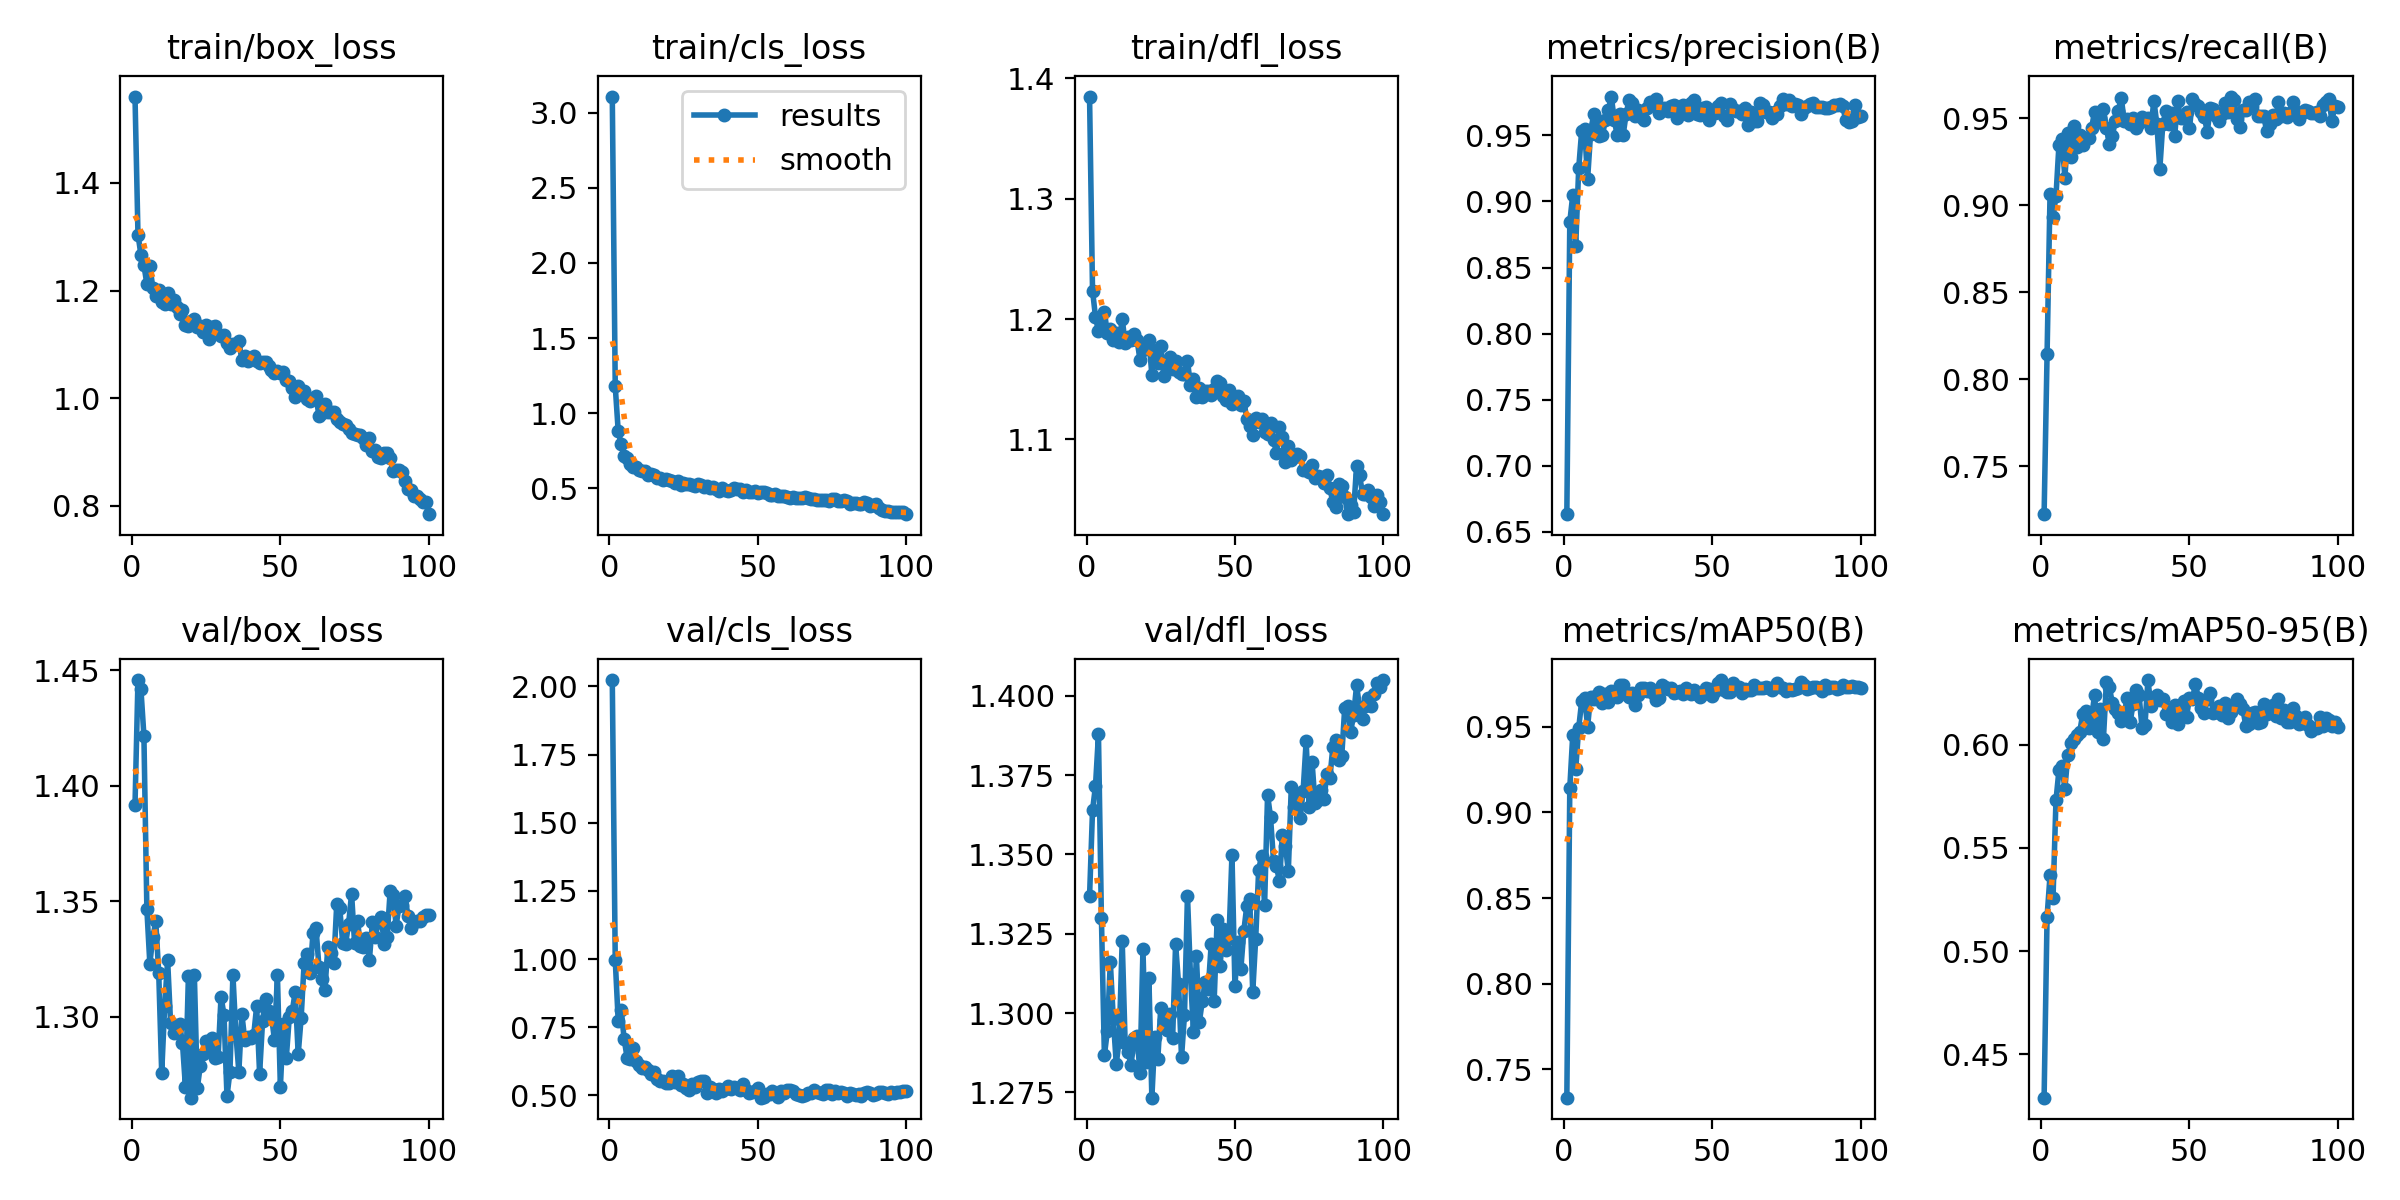

Values plotted in this chart, from the file beside it:
epoch, time, train/box_loss, train/cls_loss, train/dfl_loss, metrics/precision(B), metrics/recall(B), metrics/mAP50(B), metrics/mAP50-95(B), val/box_loss, val/cls_loss, val/dfl_loss, lr/pg0, lr/pg1, lr/pg2
1, 26.52, 1.561, 3.107, 1.385, 0.6633, 0.7223, 0.7336, 0.429, 1.392, 2.023, 1.337, 0.0002285, 0.0002285, 0.0002285
2, 39.14, 1.304, 1.179, 1.224, 0.8845, 0.8143, 0.9143, 0.5167, 1.446, 0.9964, 1.364, 0.0004595, 0.0004595, 0.0004595
3, 51.08, 1.266, 0.8797, 1.202, 0.9049, 0.9064, 0.9454, 0.5367, 1.442, 0.7736, 1.372, 0.0006859, 0.0006859, 0.0006859
4, 63.5, 1.248, 0.7947, 1.19, 0.8665, 0.8933, 0.9255, 0.5256, 1.422, 0.8134, 1.388, 0.0006928, 0.0006928, 0.0006928
5, 75.67, 1.212, 0.7151, 1.194, 0.925, 0.9052, 0.9492, 0.573, 1.347, 0.7073, 1.33, 0.0006857, 0.0006857, 0.0006857
6, 88.01, 1.246, 0.704, 1.206, 0.9533, 0.9345, 0.9647, 0.5876, 1.323, 0.6378, 1.287, 0.0006787, 0.0006787, 0.0006787
7, 100.4, 1.206, 0.6627, 1.189, 0.9549, 0.9383, 0.9669, 0.5898, 1.334, 0.6321, 1.294, 0.0006716, 0.0006716, 0.0006716
8, 113.2, 1.19, 0.6392, 1.192, 0.9168, 0.9158, 0.95, 0.5788, 1.341, 0.6755, 1.316, 0.0006645, 0.0006645, 0.0006645
9, 125.6, 1.201, 0.6387, 1.183, 0.9514, 0.9414, 0.9676, 0.5949, 1.319, 0.6254, 1.298, 0.0006575, 0.0006575, 0.0006575
10, 137.8, 1.179, 0.6201, 1.188, 0.966, 0.9276, 0.9661, 0.6007, 1.276, 0.61, 1.284, 0.0006504, 0.0006504, 0.0006504
11, 150, 1.176, 0.6145, 1.181, 0.9589, 0.9453, 0.9678, 0.6029, 1.305, 0.6016, 1.292, 0.0006433, 0.0006433, 0.0006433
12, 162.5, 1.196, 0.6139, 1.2, 0.9499, 0.9336, 0.9701, 0.6045, 1.324, 0.6049, 1.323, 0.0006362, 0.0006362, 0.0006362
13, 174.9, 1.176, 0.5878, 1.18, 0.9501, 0.9403, 0.964, 0.6062, 1.297, 0.5926, 1.29, 0.0006292, 0.0006292, 0.0006292
14, 187.2, 1.182, 0.5929, 1.185, 0.9617, 0.9345, 0.9689, 0.6148, 1.293, 0.5782, 1.288, 0.0006221, 0.0006221, 0.0006221
15, 199.6, 1.17, 0.5877, 1.182, 0.969, 0.9385, 0.9646, 0.6165, 1.295, 0.5855, 1.284, 0.000615, 0.000615, 0.000615
16, 211.8, 1.156, 0.571, 1.187, 0.9794, 0.9387, 0.9706, 0.6082, 1.297, 0.562, 1.292, 0.000608, 0.000608, 0.000608
17, 223.9, 1.164, 0.5717, 1.183, 0.9613, 0.9444, 0.9686, 0.613, 1.289, 0.5529, 1.293, 0.0006009, 0.0006009, 0.0006009
18, 235.7, 1.137, 0.5565, 1.166, 0.9502, 0.9536, 0.967, 0.6241, 1.27, 0.5549, 1.281, 0.0005938, 0.0005938, 0.0005938
19, 247.6, 1.134, 0.5606, 1.174, 0.9665, 0.9478, 0.9741, 0.6061, 1.318, 0.5467, 1.32, 0.0005868, 0.0005868, 0.0005868
20, 259.8, 1.143, 0.5564, 1.177, 0.9506, 0.9499, 0.9744, 0.6173, 1.265, 0.5465, 1.284, 0.0005797, 0.0005797, 0.0005797
21, 271.9, 1.147, 0.5509, 1.182, 0.9665, 0.9552, 0.9689, 0.603, 1.318, 0.5712, 1.311, 0.0005726, 0.0005726, 0.0005726
22, 284.3, 1.132, 0.535, 1.154, 0.977, 0.9444, 0.9676, 0.6305, 1.269, 0.5479, 1.273, 0.0005656, 0.0005656, 0.0005656
23, 296.6, 1.135, 0.5503, 1.174, 0.9748, 0.9352, 0.9697, 0.6279, 1.279, 0.5698, 1.292, 0.0005585, 0.0005585, 0.0005585
24, 308.9, 1.123, 0.5235, 1.164, 0.9648, 0.9398, 0.9628, 0.6201, 1.284, 0.5386, 1.285, 0.0005514, 0.0005514, 0.0005514
25, 321, 1.136, 0.5373, 1.178, 0.9691, 0.9485, 0.9683, 0.6172, 1.29, 0.5434, 1.302, 0.0005444, 0.0005444, 0.0005444
26, 333.2, 1.11, 0.5255, 1.153, 0.9642, 0.9543, 0.9725, 0.6153, 1.287, 0.5289, 1.298, 0.0005373, 0.0005373, 0.0005373
27, 345.6, 1.132, 0.5253, 1.164, 0.9619, 0.9617, 0.9728, 0.6118, 1.291, 0.5205, 1.295, 0.0005302, 0.0005302, 0.0005302
28, 358.1, 1.134, 0.5206, 1.169, 0.9708, 0.9483, 0.9709, 0.6152, 1.282, 0.5403, 1.3, 0.0005231, 0.0005231, 0.0005231
29, 370.4, 1.12, 0.5156, 1.158, 0.9752, 0.9496, 0.9724, 0.6227, 1.283, 0.5314, 1.292, 0.0005161, 0.0005161, 0.0005161
30, 382.6, 1.116, 0.5318, 1.165, 0.975, 0.9464, 0.9698, 0.6111, 1.309, 0.5499, 1.322, 0.000509, 0.000509, 0.000509
31, 394.7, 1.118, 0.522, 1.156, 0.9776, 0.9503, 0.9654, 0.6197, 1.301, 0.5549, 1.309, 0.0005019, 0.0005019, 0.0005019
32, 406.6, 1.103, 0.508, 1.155, 0.967, 0.9444, 0.9669, 0.6266, 1.266, 0.5548, 1.286, 0.0004949, 0.0004949, 0.0004949
33, 418.5, 1.094, 0.5148, 1.155, 0.9708, 0.947, 0.9744, 0.6243, 1.276, 0.5107, 1.299, 0.0004878, 0.0004878, 0.0004878
34, 430.8, 1.102, 0.5004, 1.165, 0.9708, 0.9505, 0.9729, 0.6081, 1.318, 0.5309, 1.337, 0.0004807, 0.0004807, 0.0004807
35, 442.9, 1.101, 0.5054, 1.146, 0.9688, 0.9489, 0.9719, 0.6096, 1.293, 0.5228, 1.312, 0.0004737, 0.0004737, 0.0004737
36, 455.7, 1.107, 0.4943, 1.15, 0.9722, 0.9504, 0.9728, 0.6313, 1.276, 0.5083, 1.294, 0.0004666, 0.0004666, 0.0004666
37, 468, 1.071, 0.4818, 1.135, 0.9727, 0.9443, 0.9697, 0.6188, 1.301, 0.5225, 1.318, 0.0004595, 0.0004595, 0.0004595
38, 480.3, 1.078, 0.4995, 1.142, 0.9634, 0.9602, 0.97, 0.6229, 1.29, 0.5176, 1.297, 0.0004525, 0.0004525, 0.0004525
39, 492.5, 1.07, 0.4912, 1.135, 0.9668, 0.9467, 0.9706, 0.6239, 1.291, 0.5235, 1.304, 0.0004454, 0.0004454, 0.0004454
40, 504.5, 1.074, 0.4846, 1.14, 0.9732, 0.9208, 0.969, 0.6219, 1.291, 0.5342, 1.31, 0.0004383, 0.0004383, 0.0004383
41, 517.2, 1.078, 0.491, 1.14, 0.9676, 0.9464, 0.9725, 0.6222, 1.292, 0.5256, 1.308, 0.0004313, 0.0004313, 0.0004313
42, 529.7, 1.069, 0.5016, 1.136, 0.9652, 0.954, 0.971, 0.615, 1.305, 0.5316, 1.322, 0.0004242, 0.0004242, 0.0004242
43, 542, 1.065, 0.4944, 1.142, 0.9748, 0.9464, 0.969, 0.6172, 1.275, 0.5285, 1.304, 0.0004171, 0.0004171, 0.0004171
44, 554.3, 1.068, 0.4947, 1.148, 0.9771, 0.953, 0.9715, 0.611, 1.298, 0.5195, 1.329, 0.0004101, 0.0004101, 0.0004101
45, 567, 1.067, 0.4782, 1.147, 0.966, 0.9397, 0.969, 0.619, 1.308, 0.542, 1.315, 0.000403, 0.000403, 0.000403
46, 579.2, 1.061, 0.4865, 1.136, 0.9655, 0.9597, 0.9674, 0.6099, 1.303, 0.5205, 1.327, 0.0003959, 0.0003959, 0.0003959
47, 591.3, 1.053, 0.4727, 1.133, 0.9704, 0.9501, 0.9688, 0.6174, 1.3, 0.5095, 1.32, 0.0003888, 0.0003888, 0.0003888
48, 603.2, 1.046, 0.4739, 1.141, 0.9716, 0.95, 0.9725, 0.6211, 1.29, 0.5134, 1.324, 0.0003818, 0.0003818, 0.0003818
49, 615.3, 1.051, 0.4809, 1.129, 0.9614, 0.9538, 0.9722, 0.6135, 1.318, 0.5169, 1.35, 0.0003747, 0.0003747, 0.0003747
50, 627.5, 1.048, 0.4691, 1.133, 0.9692, 0.9441, 0.9676, 0.6228, 1.27, 0.5261, 1.308, 0.0003676, 0.0003676, 0.0003676
51, 639.6, 1.049, 0.4726, 1.136, 0.9668, 0.9609, 0.9705, 0.622, 1.297, 0.492, 1.322, 0.0003606, 0.0003606, 0.0003606
52, 651.9, 1.034, 0.4733, 1.129, 0.9721, 0.9582, 0.9753, 0.6296, 1.282, 0.4929, 1.314, 0.0003535, 0.0003535, 0.0003535
53, 664, 1.032, 0.4687, 1.132, 0.9744, 0.9569, 0.9772, 0.6225, 1.3, 0.5043, 1.326, 0.0003464, 0.0003464, 0.0003464
54, 676.5, 1.02, 0.4561, 1.117, 0.9644, 0.9537, 0.9714, 0.6176, 1.302, 0.5057, 1.334, 0.0003394, 0.0003394, 0.0003394
55, 688.6, 1.002, 0.4543, 1.111, 0.9617, 0.9509, 0.9703, 0.6155, 1.311, 0.5163, 1.336, 0.0003323, 0.0003323, 0.0003323
56, 700.9, 1.022, 0.4588, 1.104, 0.9734, 0.9421, 0.97, 0.6224, 1.284, 0.5082, 1.307, 0.0003252, 0.0003252, 0.0003252
57, 713, 1.013, 0.4516, 1.118, 0.9704, 0.956, 0.9752, 0.6249, 1.3, 0.4955, 1.323, 0.0003182, 0.0003182, 0.0003182
58, 725.3, 1.013, 0.4513, 1.115, 0.9687, 0.955, 0.9732, 0.6156, 1.323, 0.516, 1.345, 0.0003111, 0.0003111, 0.0003111
59, 737.4, 0.9991, 0.4483, 1.117, 0.9683, 0.9511, 0.9734, 0.6158, 1.327, 0.5077, 1.35, 0.000304, 0.000304, 0.000304
60, 749.1, 0.9948, 0.4446, 1.106, 0.9662, 0.9485, 0.9696, 0.6186, 1.319, 0.52, 1.334, 0.000297, 0.000297, 0.000297
... 40 more rows
